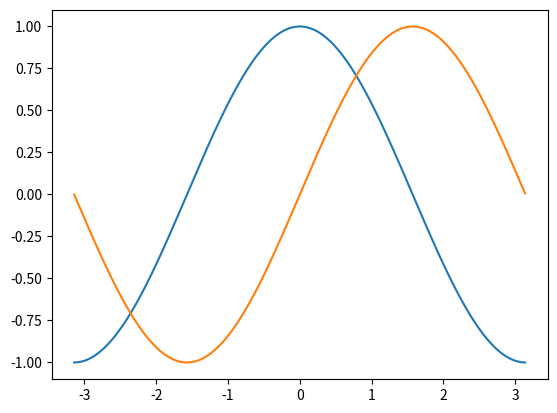
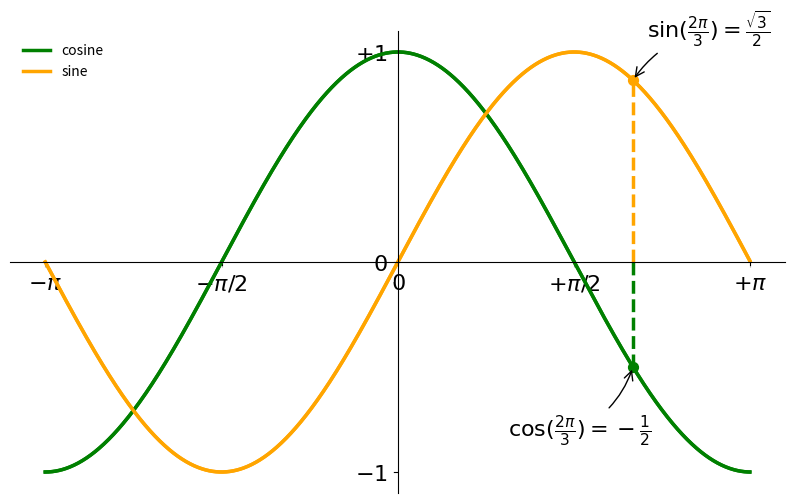

The matplotlib source for these figures, in order:
import matplotlib.pyplot as plt

import math

PI = math.pi  # für besonders Tippfaule ;-)

CNT = 1024
X = [-PI + (PI / CNT * 2) * i for i in range(CNT)]  # CNT Werte von -pi ... +pi
C = [math.cos(x) for x in X]  # CNT cosinuswerte für x von -pi ... +pi
S = [math.sin(x) for x in X]  # CNT cosinuswerte für x von -pi ... +pi

# In X, C und S sollten jetzt je 1024 Werte stehen. Daraus machen wir jetzt eine Grafik.
plt.plot(X, C)
plt.plot(X, S)
# Etwas schöner5
plt.figure(figsize=(10, 6), dpi=80)
plt.plot(X, C, color="green", linewidth=2.5, linestyle="-")
plt.plot(X, S, color="orange", linewidth=2.5, linestyle="-")

# Etwas mehr Platz um die Grafik 6
plt.xlim(min(X) * 1.1, max(X) * 1.1)
plt.ylim(min(C) * 1.1, max(C) * 1.1)
# Und bessere/sinnvollere Ticks (Markierungen)
plt.xticks([-PI, -PI / 2, 0, PI / 2, PI])
plt.yticks([-1, 0, +1])
# Und mit Bezeichnungen (Formeln wie in Latex).
plt.xticks([-PI, -PI / 2, 0, PI / 2, PI],
           [r'$-\pi$', r'$-\pi/2$', r'$0$', r'$+\pi/2$', r'$+\pi$'])
plt.yticks([-1, 0, +1],
           [r'$-1$', r'$0$', r'$+1$'])
# Und eine Legende darf auch nicht fehlen:
plt.plot(X, C, color="green", linewidth=2.5, linestyle="-", label="cosine")
plt.plot(X, S, color="orange", linewidth=2.5, linestyle="-", label="sine")
plt.legend(loc='upper left', frameon=False)
# Und Achsen braucht man natürlich auch:
ax = plt.gca()
ax.spines['right'].set_color('none')
ax.spines['top'].set_color('none')
ax.xaxis.set_ticks_position('bottom')
ax.spines['bottom'].set_position(('data', 0))
ax.yaxis.set_ticks_position('left')
ax.spines['left'].set_position(('data', 0))
# Ein paar Punkte besonders kennzeichnen7
# :
t = 2 * PI / 3
plt.plot([t, t], [0, math.cos(t)], color='green', linewidth=2.5, linestyle="--")
plt.scatter([t, ], [math.cos(t), ], 50, color='green')
plt.annotate(r'$\sin(\frac{2\pi}{3})=\frac{\sqrt{3}}{2}$',
             xy=(t, math.sin(t)), xycoords='data',
             xytext=(+10, +30), textcoords='offset points', fontsize=16,
             arrowprops=dict(arrowstyle="->", connectionstyle="arc3,rad=.2"))
plt.plot([t, t], [0, math.sin(t)], color='orange', linewidth=2.5, linestyle="--")
plt.scatter([t, ], [math.sin(t), ], 50, color='orange')
plt.annotate(r'$\cos(\frac{2\pi}{3})=-\frac{1}{2}$',
             xy=(t, math.cos(t)), xycoords='data',
             xytext=(-90, -50), textcoords='offset points', fontsize=16,
             arrowprops=dict(arrowstyle="->", connectionstyle="arc3,rad=.2"))
# Schönheit: bessere Sichtbarkeit für die Ticks
for label in ax.get_xticklabels() + ax.get_yticklabels():
    label.set_fontsize(16)
    label.set_bbox(dict(facecolor='white', edgecolor='None', alpha=0.65))
ax.set_axisbelow(True)


plt.savefig("plot1_zwickelstorfer1.png", dpi=72)
# plt.show()